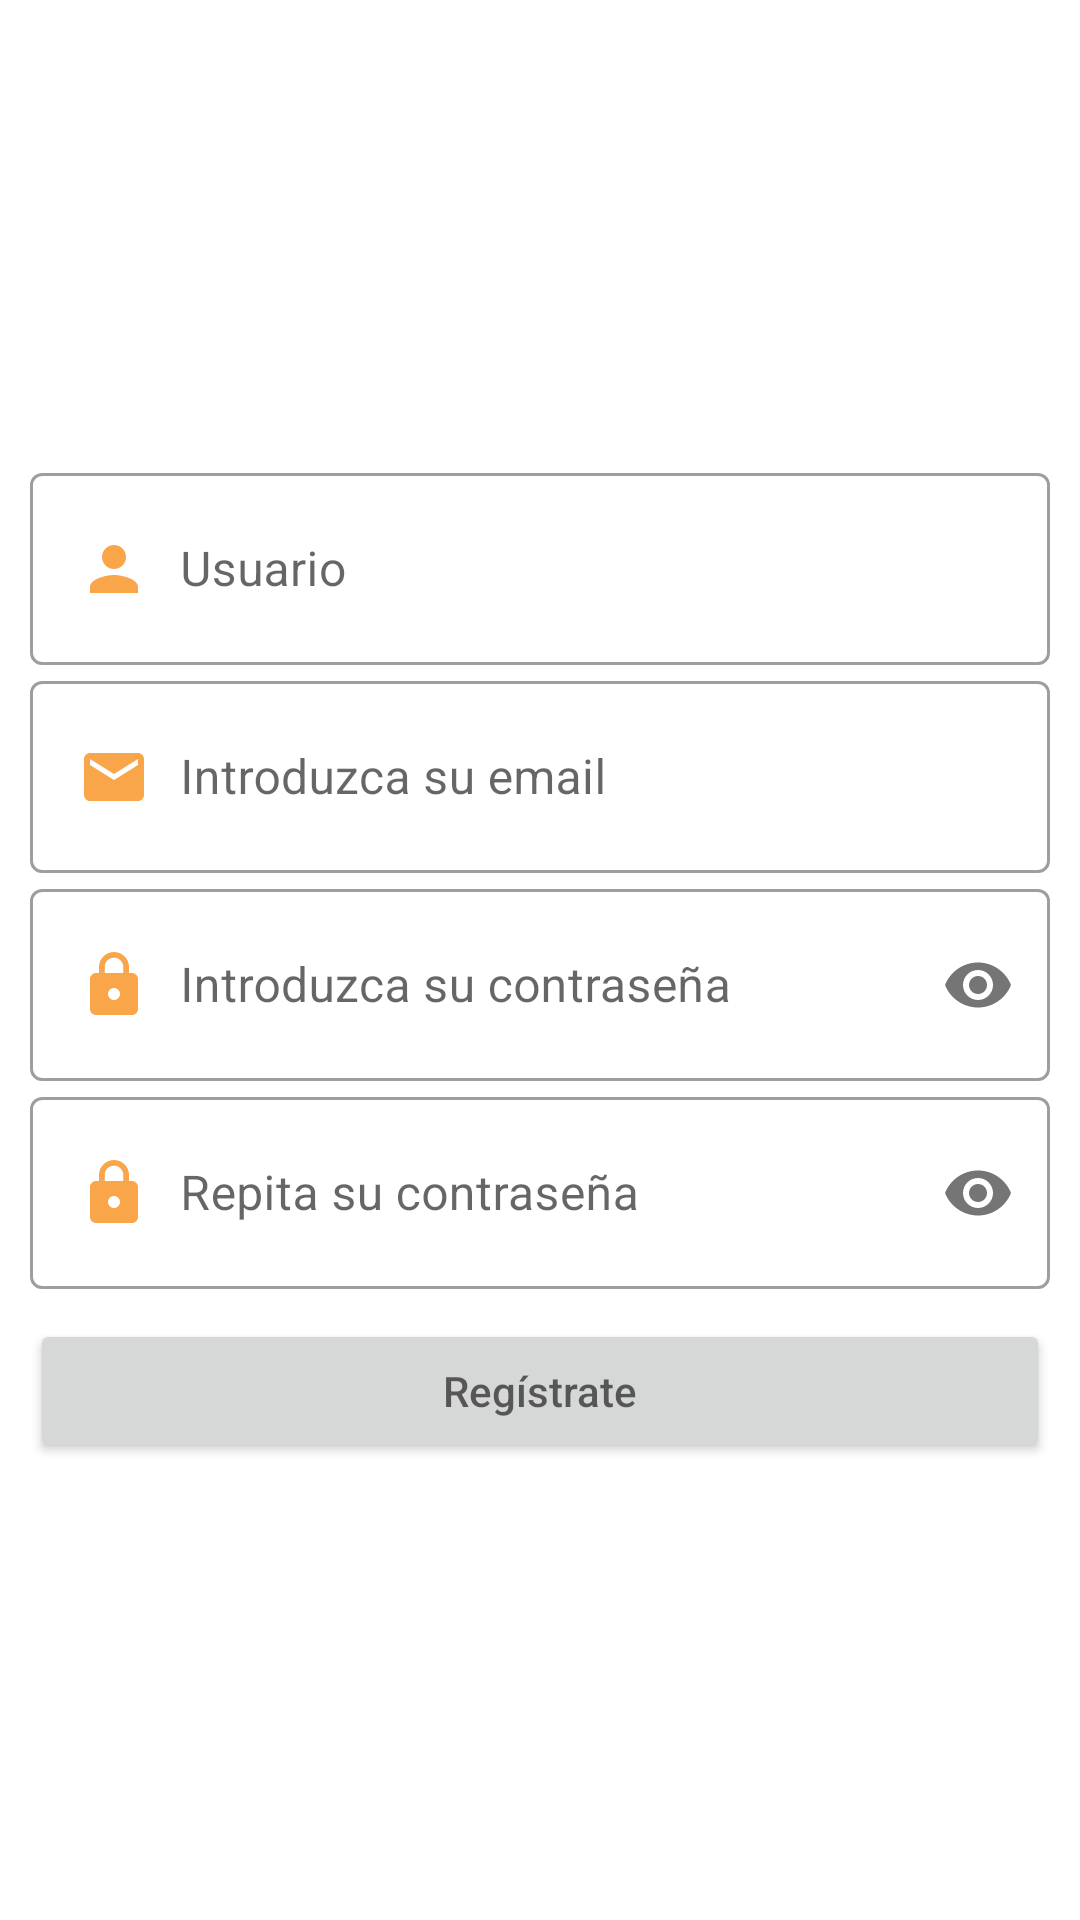

Android layout source for this screen:
<!-- AndroidManifest.xml: application theme Theme.LiveCity2.NoActionBar -->
<!-- res/layout/activity_registro.xml -->
<?xml version="1.0" encoding="utf-8"?>
<RelativeLayout xmlns:android="http://schemas.android.com/apk/res/android"
    xmlns:tools="http://schemas.android.com/tools"
    android:layout_width="match_parent"
    android:layout_height="match_parent"
    xmlns:app="http://schemas.android.com/apk/res-auto"
    tools:context=".RegistroActivity">

    <LinearLayout
        android:layout_width="match_parent"
        android:layout_height="match_parent"
        android:orientation="vertical"
        android:gravity="center"
        android:padding="10dp">

        
        <com.google.android.material.textfield.TextInputLayout
            android:layout_width="match_parent"
            android:layout_height="wrap_content"
            style="@style/Widget.MaterialComponents.TextInputLayout.OutlinedBox">

            >
            <EditText
                android:id="@+id/etUsuario"
                android:hint="@string/usuario"
                android:inputType="textPersonName|textCapWords"
                android:layout_marginTop="10dp"
                android:drawableStart="@drawable/ic_usuario"
                android:padding="20dp"
                android:drawablePadding="10dp"
                android:layout_width="match_parent"
                android:layout_height="wrap_content"/>

        </com.google.android.material.textfield.TextInputLayout>
        
        <com.google.android.material.textfield.TextInputLayout
            android:layout_width="match_parent"
            android:layout_height="wrap_content"
            style="@style/Widget.MaterialComponents.TextInputLayout.OutlinedBox">

            >

            <EditText
                android:id="@+id/etEmail"
                android:hint="@string/email"
                android:layout_marginTop="10dp"
                android:inputType="textEmailAddress"
                android:layout_width="match_parent"
                android:layout_height="wrap_content"
                android:drawableStart="@drawable/ic_email"
                android:padding="20dp"
                android:drawablePadding="10dp"/>

        </com.google.android.material.textfield.TextInputLayout>

        
        <com.google.android.material.textfield.TextInputLayout
            android:layout_width="match_parent"
            android:layout_height="wrap_content"
            app:passwordToggleEnabled="true"
            style="@style/Widget.MaterialComponents.TextInputLayout.OutlinedBox">

            >

            <EditText
                android:id="@+id/etpass"
                android:hint="@string/password"
                android:inputType="textPassword"
                android:layout_marginTop="10dp"
                android:layout_width="match_parent"
                android:layout_height="wrap_content"
                android:drawableStart="@drawable/ic_password"
                android:padding="20dp"
                android:drawablePadding="10dp"/>

        </com.google.android.material.textfield.TextInputLayout>

        
        <com.google.android.material.textfield.TextInputLayout
            android:layout_width="match_parent"
            android:layout_height="wrap_content"
            app:passwordToggleEnabled="true"
            style="@style/Widget.MaterialComponents.TextInputLayout.OutlinedBox">

            >

            <EditText
                android:id="@+id/etRePass"
                android:hint="@string/repassword"
                android:inputType="textPassword"
                android:layout_marginTop="10dp"
                android:layout_width="match_parent"
                android:layout_height="wrap_content"
                android:drawableStart="@drawable/ic_password"
                android:padding="20dp"
                android:drawablePadding="10dp"/>

        </com.google.android.material.textfield.TextInputLayout>


        <Button
            android:id="@+id/btnRegistrar"
            android:hint="@string/registro"
            android:layout_marginTop="10dp"
            android:layout_width="match_parent"
            android:textColor="@color/white"
            android:layout_height="wrap_content"/>

    </LinearLayout>

</RelativeLayout>
<!-- resources referenced by this layout -->
<resources>
  <color name="white">#FFFFFFFF</color>
  <!-- drawable ic_email (drawable) -->
  <vector android:height="24dp" android:tint="#F9A549"
      android:viewportHeight="24" android:viewportWidth="24"
      android:width="24dp" xmlns:android="http://schemas.android.com/apk/res/android">
      <path android:fillColor="@android:color/white" android:pathData="M20,4L4,4c-1.1,0 -1.99,0.9 -1.99,2L2,18c0,1.1 0.9,2 2,2h16c1.1,0 2,-0.9 2,-2L22,6c0,-1.1 -0.9,-2 -2,-2zM20,8l-8,5 -8,-5L4,6l8,5 8,-5v2z"/>
  </vector>
  <!-- drawable ic_password (drawable) -->
  <vector android:height="24dp" android:tint="#F9A549"
      android:viewportHeight="24" android:viewportWidth="24"
      android:width="24dp" xmlns:android="http://schemas.android.com/apk/res/android">
      <path android:fillColor="@android:color/white" android:pathData="M18,8h-1L17,6c0,-2.76 -2.24,-5 -5,-5S7,3.24 7,6v2L6,8c-1.1,0 -2,0.9 -2,2v10c0,1.1 0.9,2 2,2h12c1.1,0 2,-0.9 2,-2L20,10c0,-1.1 -0.9,-2 -2,-2zM12,17c-1.1,0 -2,-0.9 -2,-2s0.9,-2 2,-2 2,0.9 2,2 -0.9,2 -2,2zM15.1,8L8.9,8L8.9,6c0,-1.71 1.39,-3.1 3.1,-3.1 1.71,0 3.1,1.39 3.1,3.1v2z"/>
  </vector>
  <!-- drawable ic_usuario (drawable) -->
  <vector android:height="24dp" android:tint="#F9A549"
      android:viewportHeight="24" android:viewportWidth="24"
      android:width="24dp" xmlns:android="http://schemas.android.com/apk/res/android">
      <path android:fillColor="@android:color/white" android:pathData="M12,12c2.21,0 4,-1.79 4,-4s-1.79,-4 -4,-4 -4,1.79 -4,4 1.79,4 4,4zM12,14c-2.67,0 -8,1.34 -8,4v2h16v-2c0,-2.66 -5.33,-4 -8,-4z"/>
  </vector>
  <string name="email">Introduzca su email</string>
  <string name="password">Introduzca su contraseña</string>
  <string name="registro">Regístrate</string>
  <string name="repassword">Repita su contraseña</string>
  <string name="usuario">Usuario</string>
  <style name="Theme.LiveCity2.NoActionBar">
          <item name="windowActionBar">false</item>
          <item name="windowNoTitle">true</item>
      </style>
</resources>
